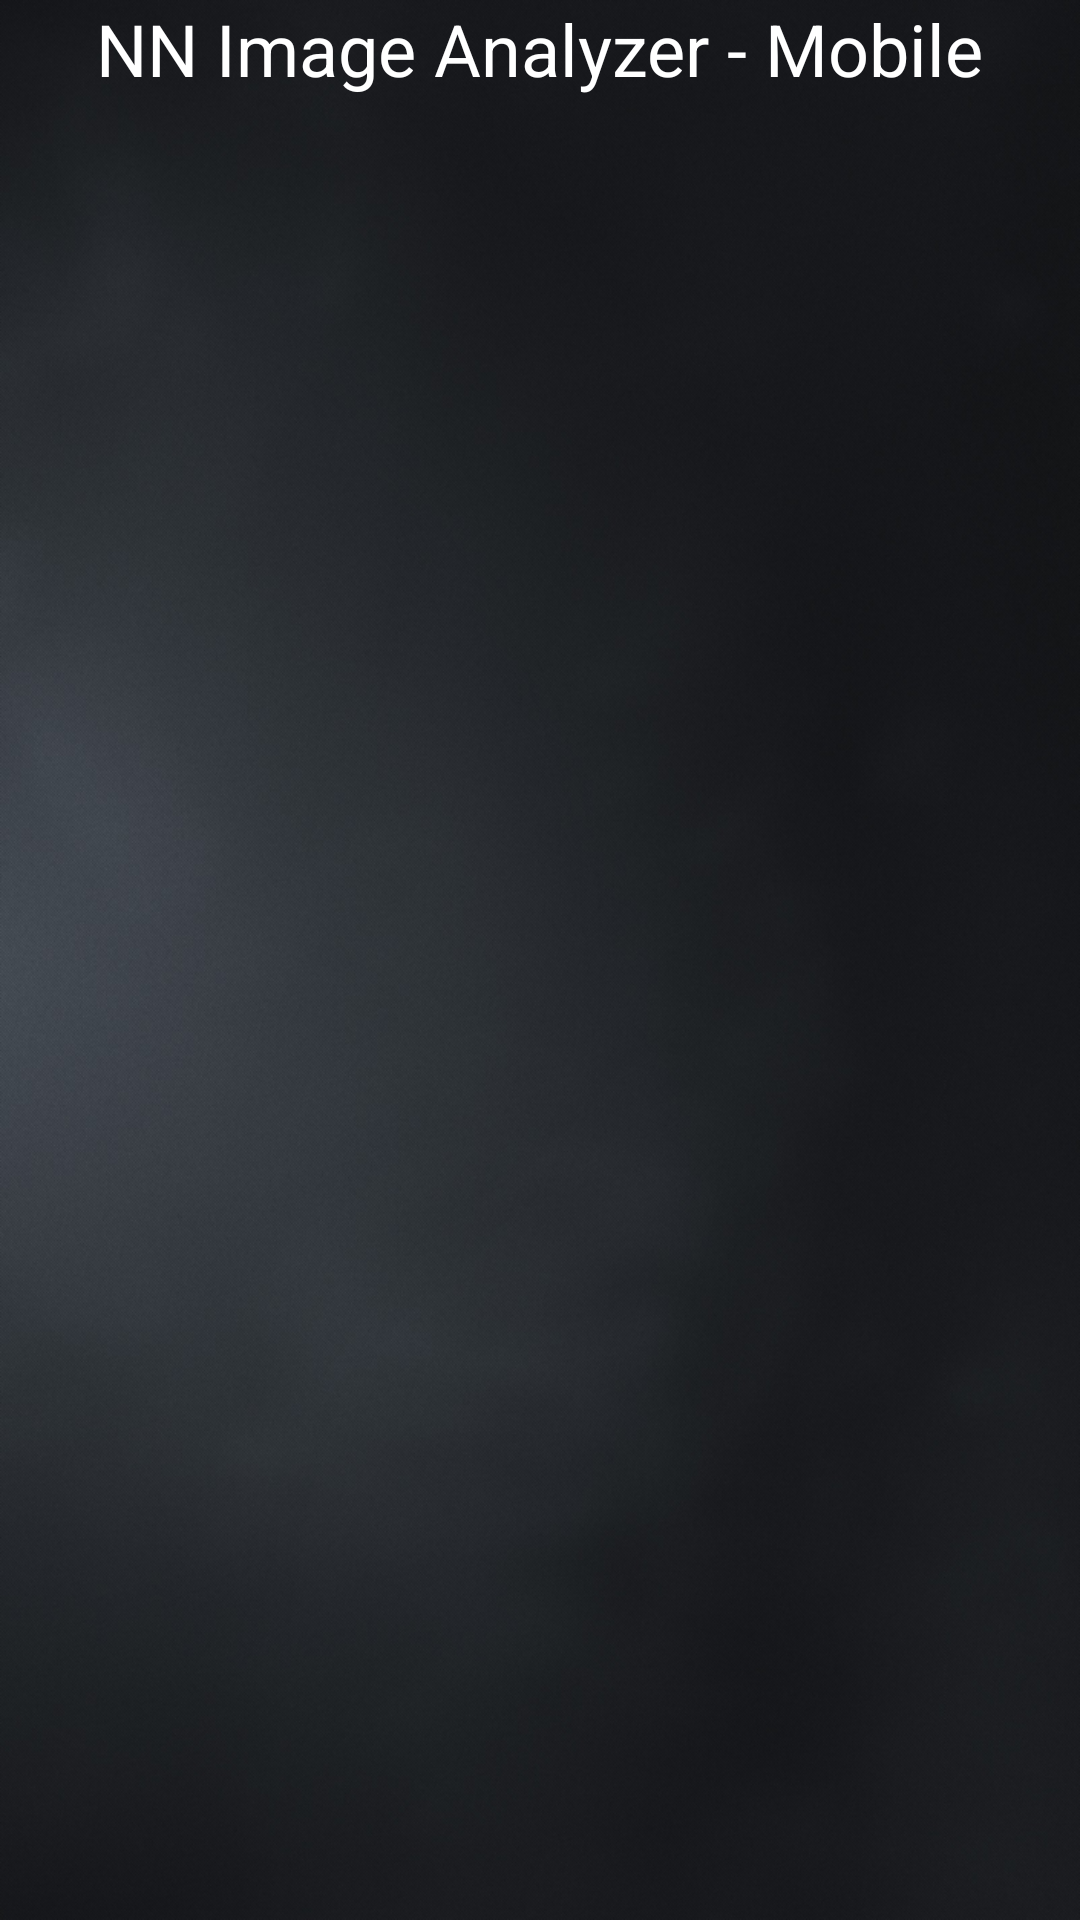

Here is an Android app screen rendered from its layout file. Give the layout XML and the strings, colors and styles it references.
<!-- AndroidManifest.xml: application theme CnnTheme -->
<!-- res/layout/actionbar.xml -->
<?xml version="1.0" encoding="utf-8"?>
<LinearLayout xmlns:android="http://schemas.android.com/apk/res/android"
    android:layout_width="match_parent"
    android:layout_height="wrap_content"
    android:layout_gravity="center"
    android:orientation="vertical">

<TextView
    android:layout_width="wrap_content"
    android:layout_height="wrap_content"
    android:layout_gravity="center"
    android:id="@+id/action_bar_title"
    android:text="@string/app_name"
    android:textColor="#ffffff"
    android:textSize="24sp" />
</LinearLayout>
<!-- resources referenced by this layout -->
<resources>
  <string name="app_name">NN Image Analyzer - Mobile</string>
  <style name="CnnTheme" parent="Theme.AppCompat.Light.NoActionBar">
          <item name="colorPrimary">@color/colorPrimary</item>
          <item name="colorPrimaryDark">@color/colorPrimaryDark</item>
          <item name="colorAccent">@color/colorAccent</item>
          <item name="colorControlHighlight">@color/colorPrimaryDark</item>
          <item name="android:windowBackground">@drawable/main_background</item>
      </style>
  <color name="colorPrimary">#707A81</color>
  <color name="colorPrimaryDark">#41474B</color>
  <color name="colorAccent">#5AA8D6</color>
  <!-- drawable main_background (drawable) -->
  <?xml version="1.0" encoding="utf-8"?>
  <layer-list xmlns:android="http://schemas.android.com/apk/res/android">
  
      <item>
          <color android:color="#FFFF"></color>
      </item>
      <item>
          <bitmap
              android:src="@drawable/background_main"
              android:gravity="fill_vertical|fill_horizontal"
              />
      </item>
  </layer-list>
  <!-- drawable background_main: png bitmap (drawable-hdpi, 111286 bytes) -->
</resources>
